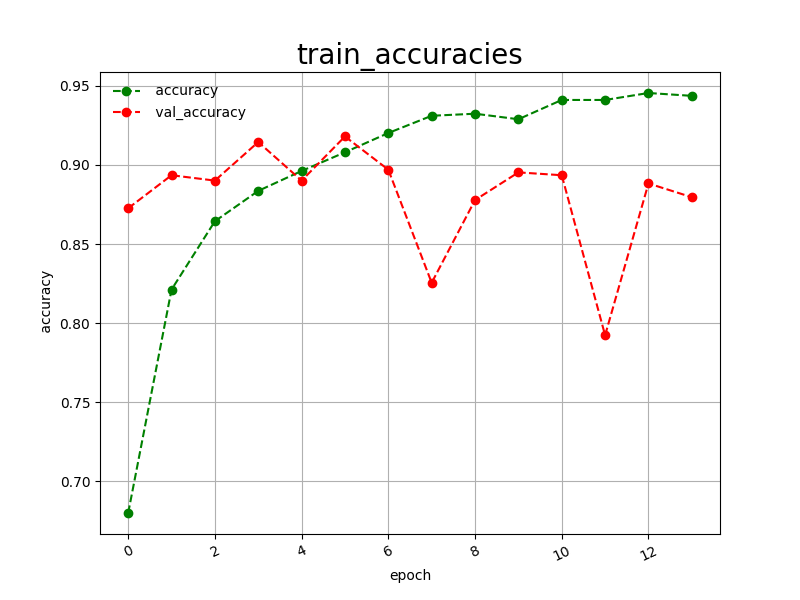

The data file committed next to this chart (first rows):
epoch, accuracy, val_accuracy
0, 0.6799, 0.8726
1, 0.8212, 0.8935
2, 0.8644, 0.8901
3, 0.8836, 0.9145
4, 0.8962, 0.8901
5, 0.9080, 0.9180
6, 0.9202, 0.8970
7, 0.9311, 0.8255
8, 0.9324, 0.8778
9, 0.9289, 0.8953
10, 0.9411, 0.8935
11, 0.9411, 0.7923
12, 0.9455, 0.8883
13, 0.9437, 0.8796
